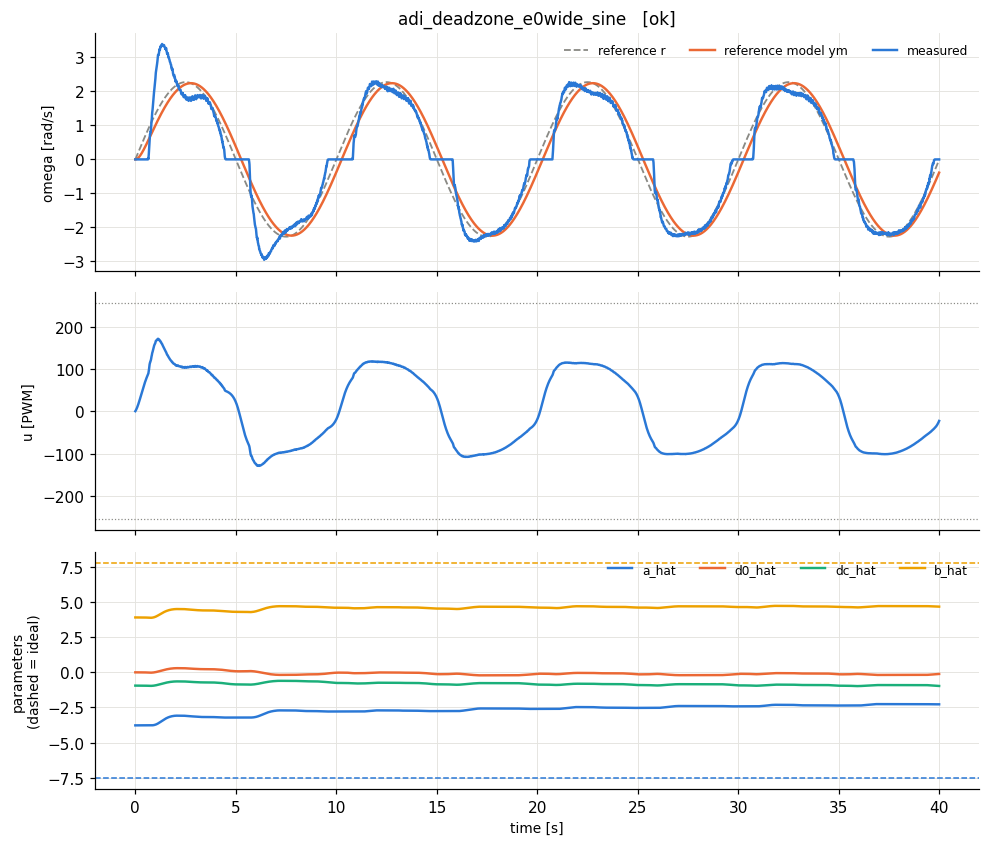

Source data for this figure (header and first rows):
t, theta, omega, pot, r, u, ym, e_n, u_n, p_a_hat, p_d0_hat, p_dc_hat, p_b_hat, w_y, w_one, w_fric, w_u
8e-06, 0.0, 0.0, 0.284, 1.1423692824111792e-05, 0.0006076, 0.0, 0.0, 2.3828539059911264e-06, -3.774, 0.0, -0.9453, 3.906, 0.0, 1.0, 0.0, 2.3828539059911264e-06
0.01, 0.0, 0.0, 0.283, 0.01428, 0.7596, 4.230809306294459e-07, -9.308008987975538e-08, 0.002979, -3.774, 0.0, -0.9453, 3.906, 0.0, 1.0, 9.308008987972849e-07, 0.002979
0.02, 0.0, 0.0, 0.284, 0.02856, 1.578, 0.0005288, -0.0001163, 0.006188, -3.774, 0.0, -0.9453, 3.906, 0.0, 1.0, 0.001163, 0.006188
0.03, 0.0, 0.0, 0.283, 0.04284, 2.453, 0.001567, -0.0003447, 0.009619, -3.774, 0.0, -0.9453, 3.906, 0.0, 1.0, 0.003447, 0.009619
0.04, 0.0, 0.0, 0.284, 0.05712, 3.383, 0.003095, -0.000681, 0.01327, -3.774, 0.0, -0.9453, 3.906, 0.0, 1.0, 0.00681, 0.01327
0.05, 0.0, 0.0, 0.283, 0.07139, 4.364, 0.005097, -0.001121, 0.01711, -3.774, 0.0, -0.9453, 3.906, 0.0, 1.0, 0.01121, 0.01711
0.06, 0.0, 0.0, 0.284, 0.08566, 5.396, 0.007551, -0.001661, 0.02116, -3.774, 0.0, -0.9453, 3.906, 0.0, 1.0, 0.01661, 0.02116
0.07, 0.0, 0.0, 0.283, 0.09993, 6.477, 0.01044, -0.002298, 0.0254, -3.774, 0.0, -0.9453, 3.906, 0.0, 1.0, 0.02297, 0.0254
0.08, 0.0, 0.0, 0.284, 0.1142, 7.605, 0.01376, -0.003027, 0.02982, -3.774, 0.0, -0.9453, 3.906, 0.0, 1.0, 0.03026, 0.02982
0.09, 0.0, 0.0, 0.283, 0.1285, 8.777, 0.01748, -0.003845, 0.03442, -3.774, 0.0, -0.9453, 3.906, 0.0, 1.0, 0.03844, 0.03442
0.1, 0.0, 0.0, 0.284, 0.1427, 9.991, 0.02159, -0.00475, 0.03918, -3.774, 0.0, -0.9453, 3.906, 0.0, 1.0, 0.04746, 0.03918
0.11, 0.0, 0.0, 0.283, 0.157, 11.25, 0.02607, -0.005736, 0.0441, -3.774, 0.0, -0.9453, 3.906, 0.0, 1.0, 0.0573, 0.0441
0.12, 0.0, 0.0, 0.284, 0.1712, 12.54, 0.03092, -0.006802, 0.04918, -3.774, 0.0, -0.9453, 3.906, 0.0, 1.0, 0.06792, 0.04918
0.13, 0.0, 0.0, 0.283, 0.1854, 13.87, 0.03612, -0.007946, 0.0544, -3.774, 0.0, -0.9453, 3.906, 0.0, 1.0, 0.07929, 0.0544
0.14, 0.0, 0.0, 0.284, 0.1997, 15.24, 0.04164, -0.009162, 0.05976, -3.774, 0.0, -0.9453, 3.906, 0.0, 1.0, 0.09136, 0.05976
0.15, 0.0, 0.0, 0.283, 0.2139, 16.64, 0.0475, -0.01045, 0.06525, -3.774, 0.0, -0.9453, 3.906, 0.0, 1.0, 0.1041, 0.06525
0.16, 0.0, 0.0, 0.284, 0.2281, 18.07, 0.05366, -0.01181, 0.07087, -3.774, 0.0, -0.9453, 3.906, 0.0, 1.0, 0.1175, 0.07087
0.17, 0.0, 0.0, 0.283, 0.2423, 19.53, 0.06012, -0.01323, 0.0766, -3.774, 0.0, -0.9453, 3.906, 0.0, 1.0, 0.1315, 0.0766
0.18, 0.0, 0.0, 0.284, 0.2565, 21.02, 0.06687, -0.01471, 0.08243, -3.774, 0.0, -0.9453, 3.906, 0.0, 1.0, 0.1461, 0.08243
0.19, 0.0, 0.0, 0.283, 0.2707, 22.53, 0.07389, -0.01626, 0.08837, -3.774, 0.0, -0.9453, 3.906, 0.0, 1.0, 0.1611, 0.08837
0.2, 0.0, 0.0, 0.284, 0.2848, 24.07, 0.08118, -0.01786, 0.09439, -3.774, 0.0, -0.9453, 3.906, 0.0, 1.0, 0.1767, 0.09439
0.21, 0.0, 0.0, 0.283, 0.299, 25.63, 0.08872, -0.01952, 0.1005, -3.774, 0.0, -0.9453, 3.906, 0.0, 1.0, 0.1928, 0.1005
0.22, 0.0, 0.0, 0.284, 0.3132, 27.2, 0.09651, -0.02123, 0.1067, -3.774, 0.0, -0.9453, 3.906, 0.0, 1.0, 0.2092, 0.1067
0.23, 0.0, 0.0, 0.283, 0.3273, 28.8, 0.1045, -0.023, 0.1129, -3.774, 0.0, -0.9453, 3.906, 0.0, 1.0, 0.226, 0.1129
0.24, 0.0, 0.0, 0.284, 0.3414, 30.41, 0.1128, -0.02481, 0.1192, -3.774, 0.0, -0.9453, 3.906, 0.0, 1.0, 0.2432, 0.1192
0.25, 0.0, 0.0, 0.283, 0.3555, 32.03, 0.1213, -0.02668, 0.1256, -3.774, 0.0, -0.9453, 3.906, 0.0, 1.0, 0.2606, 0.1256
0.26, 0.0, 0.0, 0.284, 0.3696, 33.66, 0.1299, -0.02858, 0.132, -3.774, 0.0, -0.9453, 3.906, 0.0, 1.0, 0.2783, 0.132
0.27, 0.0, 0.0, 0.283, 0.3837, 35.29, 0.1388, -0.03054, 0.1384, -3.774, 0.0, -0.9453, 3.906, 0.0, 1.0, 0.2962, 0.1384
0.28, 0.0, 0.0, 0.284, 0.3978, 36.94, 0.1479, -0.03253, 0.1448, -3.774, 0.0, -0.9453, 3.906, 0.0, 1.0, 0.3143, 0.1448
0.29, 0.0, 0.0, 0.283, 0.4118, 38.58, 0.1571, -0.03457, 0.1513, -3.774, 0.0, -0.9453, 3.906, 0.0, 1.0, 0.3326, 0.1513
0.3, 0.0, 0.0, 0.284, 0.4259, 40.23, 0.1666, -0.03664, 0.1578, -3.774, 0.0, -0.9453, 3.906, 0.0, 1.0, 0.3509, 0.1578
0.31, 0.0, 0.0, 0.283, 0.4399, 41.87, 0.1762, -0.03876, 0.1642, -3.774, 0.0, -0.9453, 3.906, 0.0, 1.0, 0.3693, 0.1642
0.32, 0.0, 0.0, 0.284, 0.4539, 43.52, 0.1859, -0.04091, 0.1707, -3.774, 0.0, -0.9453, 3.906, 0.0, 1.0, 0.3877, 0.1707
0.33, 0.0, 0.0, 0.283, 0.4679, 45.15, 0.1959, -0.04309, 0.1771, -3.774, 0.0, -0.9453, 3.906, 0.0, 1.0, 0.4061, 0.1771
0.34, 0.0, 0.0, 0.284, 0.4818, 46.78, 0.2059, -0.0453, 0.1835, -3.774, 0.0, -0.9453, 3.906, 0.0, 1.0, 0.4244, 0.1835
0.35, 0.0, 0.0, 0.283, 0.4958, 48.4, 0.2161, -0.04755, 0.1898, -3.774, 0.0, -0.9453, 3.906, 0.0, 1.0, 0.4427, 0.1898
0.36, 0.0, 0.0, 0.284, 0.5097, 50.01, 0.2265, -0.04983, 0.1961, -3.774, 0.0, -0.9453, 3.906, 0.0, 1.0, 0.4608, 0.1961
0.37, 0.0, 0.0, 0.283, 0.5236, 51.6, 0.237, -0.05214, 0.2023, -3.774, 0.0, -0.9453, 3.906, 0.0, 1.0, 0.4788, 0.2023
0.38, 0.0, 0.0, 0.284, 0.5375, 53.17, 0.2476, -0.05448, 0.2085, -3.774, 0.0, -0.9453, 3.906, 0.0, 1.0, 0.4966, 0.2085
0.39, 0.0, 0.0, 0.283, 0.5513, 54.73, 0.2583, -0.05684, 0.2146, -3.774, 0.0, -0.9453, 3.906, 0.0, 1.0, 0.5142, 0.2146
0.4, 0.0, 0.0, 0.284, 0.5652, 56.28, 0.2692, -0.05922, 0.2207, -3.774, 0.0, -0.9453, 3.906, 0.0, 1.0, 0.5315, 0.2207
0.41, 0.0, 0.0, 0.283, 0.579, 57.8, 0.2802, -0.06164, 0.2267, -3.774, -0.0005547, -0.9456, 3.906, 0.0, 1.0, 0.5486, 0.2267
0.42, 0.0, 0.0, 0.284, 0.5928, 59.35, 0.2912, -0.06407, 0.2327, -3.774, -0.001131, -0.9459, 3.905, 0.0, 1.0, 0.5654, 0.2327
0.43, 0.0, 0.0, 0.283, 0.6066, 60.88, 0.3024, -0.06653, 0.2388, -3.774, -0.00173, -0.9463, 3.905, 0.0, 1.0, 0.5819, 0.2388
0.44, 0.0, 0.0, 0.284, 0.6203, 62.4, 0.3137, -0.06901, 0.2447, -3.774, -0.002351, -0.9467, 3.904, 0.0, 1.0, 0.598, 0.2447
0.45, 0.0, 0.0, 0.283, 0.6341, 63.89, 0.325, -0.07151, 0.2506, -3.774, -0.002995, -0.9471, 3.904, 0.0, 1.0, 0.6138, 0.2506
0.46, 0.0, 0.0, 0.284, 0.6478, 65.36, 0.3365, -0.07402, 0.2563, -3.774, -0.003661, -0.9475, 3.903, 0.0, 1.0, 0.6293, 0.2563
0.47, 0.0, 0.0, 0.283, 0.6614, 66.81, 0.348, -0.07656, 0.262, -3.774, -0.00435, -0.9479, 3.903, 0.0, 1.0, 0.6444, 0.262
0.48, 0.0, 0.0, 0.284, 0.6751, 68.24, 0.3596, -0.07911, 0.2676, -3.774, -0.005062, -0.9484, 3.902, 0.0, 1.0, 0.6591, 0.2676
0.49, 0.0, 0.0, 0.283, 0.6887, 69.64, 0.3713, -0.08168, 0.2731, -3.774, -0.005797, -0.9489, 3.901, 0.0, 1.0, 0.6734, 0.2731
0.5, 0.0, 0.0, 0.284, 0.7023, 71.02, 0.383, -0.08427, 0.2785, -3.774, -0.006556, -0.9494, 3.901, 0.0, 1.0, 0.6872, 0.2785
0.51, 0.0, 0.0, 0.283, 0.7159, 72.38, 0.3949, -0.08687, 0.2838, -3.774, -0.007337, -0.95, 3.9, 0.0, 1.0, 0.7007, 0.2838
0.52, 0.0, 0.0, 0.284, 0.7294, 73.71, 0.4067, -0.08949, 0.2891, -3.774, -0.008143, -0.9505, 3.899, 0.0, 1.0, 0.7138, 0.2891
0.53, 0.0, 0.0, 0.283, 0.7429, 75.02, 0.4187, -0.09212, 0.2942, -3.774, -0.008972, -0.9511, 3.898, 0.0, 1.0, 0.7265, 0.2942
0.54, 0.0, 0.0, 0.284, 0.7564, 76.3, 0.4307, -0.09476, 0.2992, -3.774, -0.009825, -0.9518, 3.897, 0.0, 1.0, 0.7387, 0.2992
0.55, 0.0, 0.0, 0.283, 0.7698, 77.56, 0.4428, -0.09741, 0.3042, -3.774, -0.0107, -0.9524, 3.897, 0.0, 1.0, 0.7505, 0.3042
0.56, 0.0, 0.0, 0.284, 0.7833, 78.8, 0.4549, -0.1001, 0.309, -3.774, -0.0116, -0.9531, 3.896, 0.0, 1.0, 0.7619, 0.309
0.57, 0.0, 0.0, 0.283, 0.7967, 80.01, 0.467, -0.1028, 0.3138, -3.774, -0.01253, -0.9538, 3.895, 0.0, 1.0, 0.7729, 0.3138
0.58, 0.0, 0.0, 0.284, 0.81, 81.2, 0.4793, -0.1054, 0.3184, -3.774, -0.01348, -0.9546, 3.894, 0.0, 1.0, 0.7835, 0.3184
0.59, 0.0, 0.0, 0.283, 0.8233, 82.37, 0.4915, -0.1081, 0.323, -3.774, -0.01445, -0.9553, 3.893, 0.0, 1.0, 0.7937, 0.323
... 3,940 more rows
